Run: headless pygame with SDL's dummy video driver; simulated clock (each Clock.tick advances the game by its frame time, no real sleeping); random seed 0; keys injected as events and as key.get_pressed() state; no mouse input.
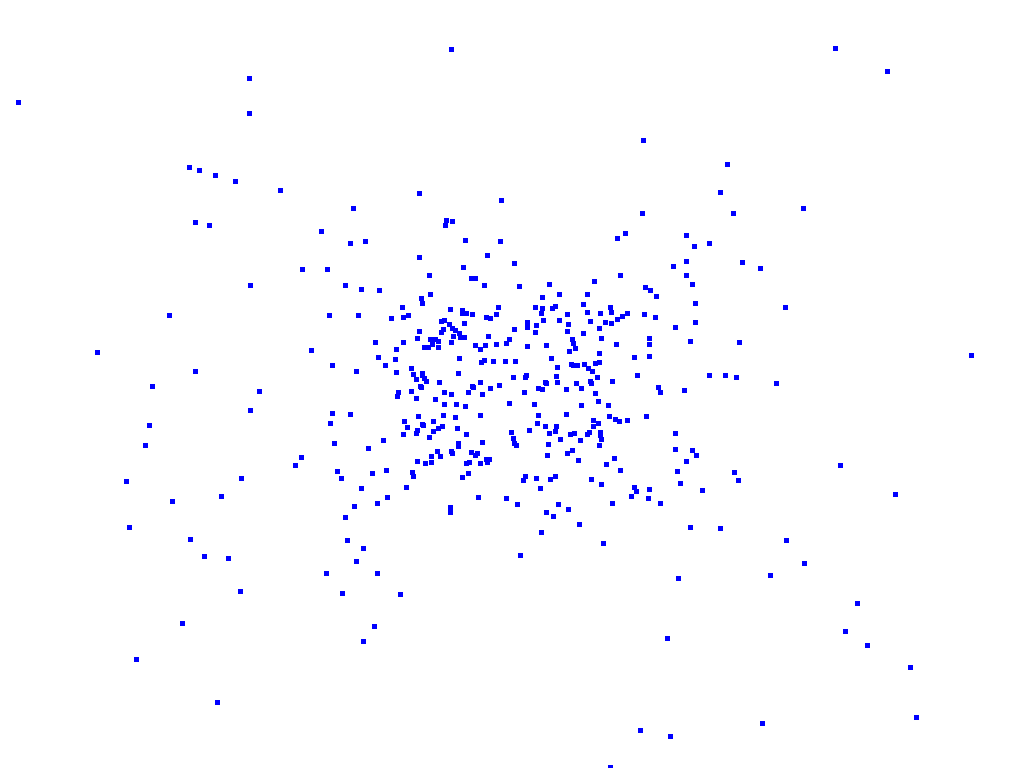
Frame 1 of 4 · flips 1–60 · no input
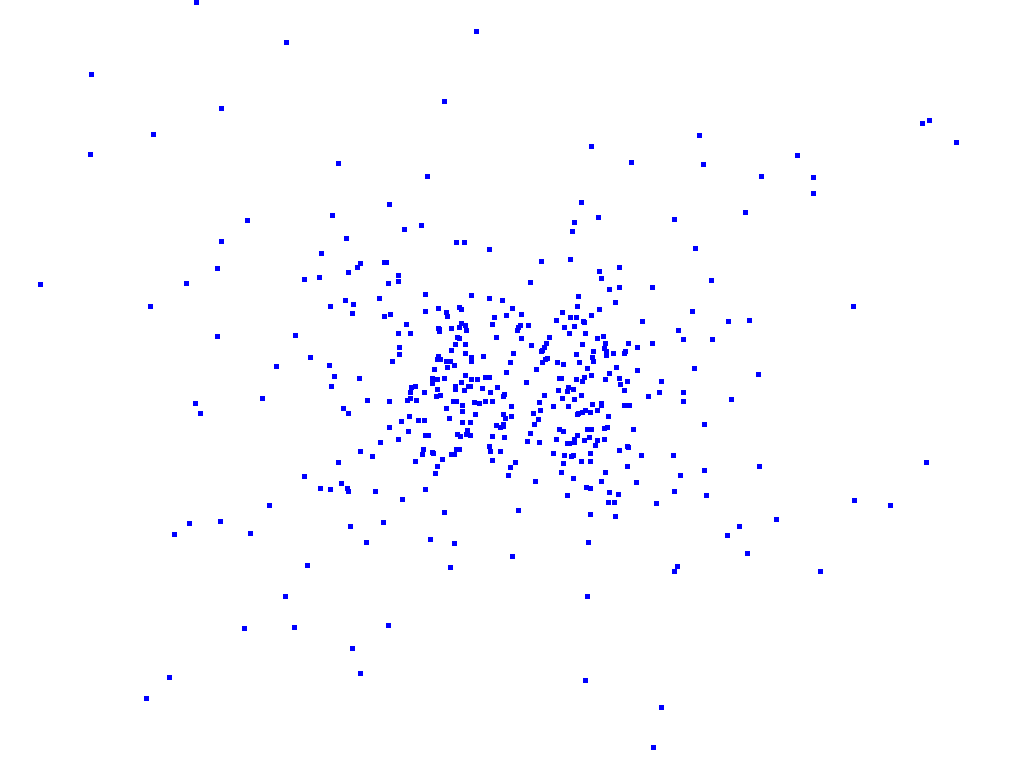
Frame 2 of 4 · flips 61–180 · tapped SPACE, RETURN · held RIGHT (→), D
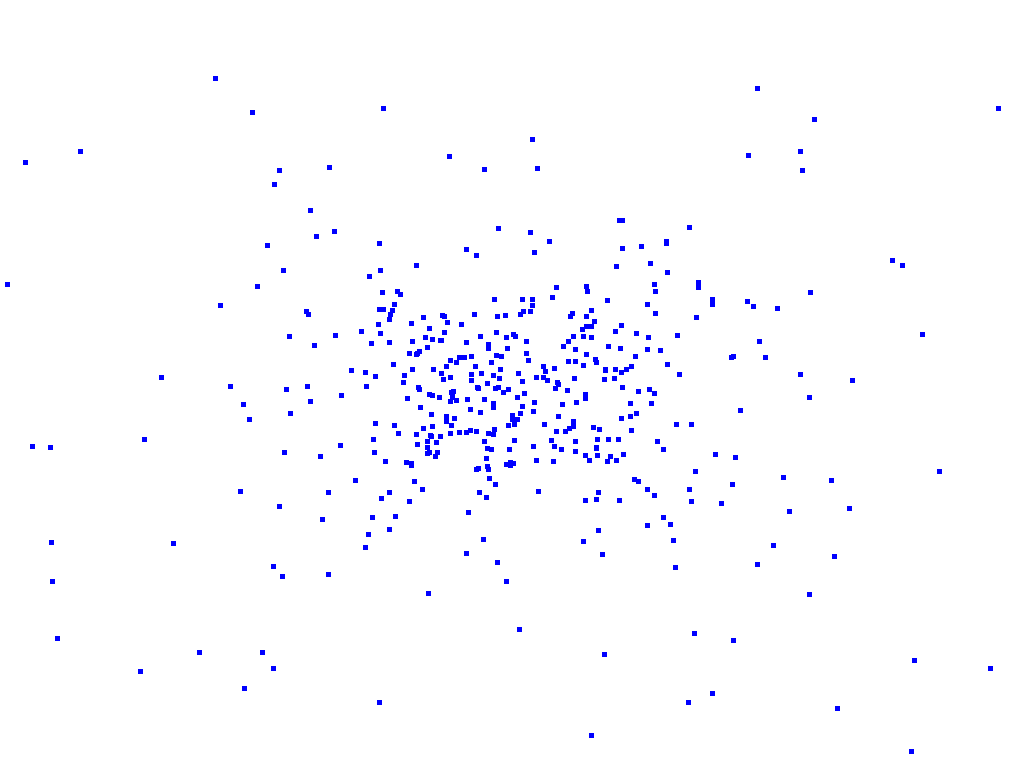
Frame 3 of 4 · flips 181–300 · held DOWN (↓), S
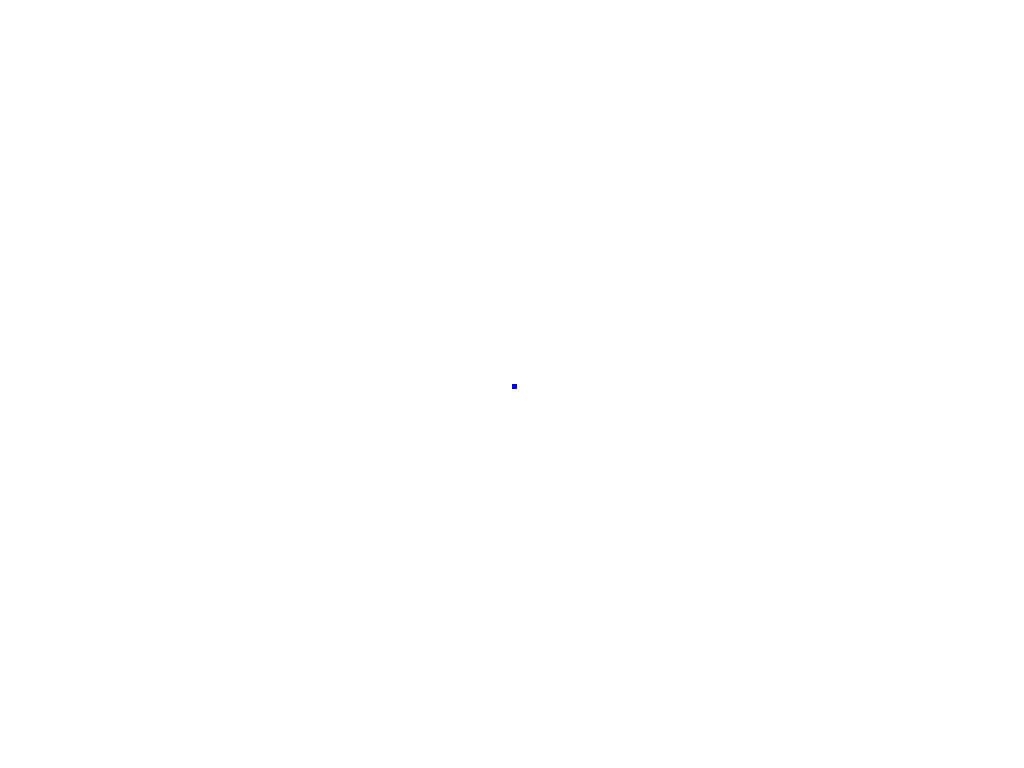
Frame 4 of 4 · flips 301–420 · held LEFT (←), A, UP (↑), W

The pygame program that drew these frames:

import pygame
from pygame.locals import *
from random import randrange

WIDTH = 1024
HEIGHT = 768 
MAX_STARS = 500
STAR_SPEED = 1
STAR_DEPTH = 255
DIST = 50

def project(x, y, z, win_width, win_height, fov, viewer_distance):
	factor = fov / (viewer_distance + z)
	# TODO: compute x2d, y2d from given parameters
	x2d = win_width/2 + factor * x
	y2d = win_height/2 + factor * y
	
	return x2d, y2d

def process_input(fov, viewer_distance):
	for event in pygame.event.get():
		if event.type == pygame.QUIT:
			return True, fov, viewer_distance
		elif event.type == KEYDOWN:
			if event.key == K_ESCAPE:
				pygame.quit()
				return True, fov, viewer_distance
	pressed = pygame.key.get_pressed()
	if pressed[K_q]:
		fov = fov + 1
		update_caption(fov, viewer_distance)
	elif pressed[K_a]:
		if fov > 0:
			fov = fov - 1
			update_caption(fov, viewer_distance)
	elif pressed[K_w]:
		viewer_distance = viewer_distance + 1
		update_caption(fov, viewer_distance)
	elif pressed[K_s]:
		if viewer_distance > 0:
			viewer_distance = viewer_distance - 1
			update_caption(fov, viewer_distance)
	return False, fov, viewer_distance

def update_caption(fov, viewer_distance):
	caption = 'Starfield Simulation, fov: '+ str(fov) + ' (q/a), viewer distance: ' + str(viewer_distance) + ' (w/s)'
	pygame.display.set_caption(caption)
	
def init_star(star):
	w = WIDTH/2
	h = HEIGHT/2
	x = randrange(-w, w)
	y = randrange(-h, h)
	z = STAR_DEPTH
	star[0] = x
	star[1] = y
	star[2] = z

def init(stars):
	for i in range(MAX_STARS):
		star = [0, 0, 0]
		init_star(star)
		star[2] = randrange(5, STAR_DEPTH)
		stars.append(star)
 
def update(stars):
	for star in stars:
		# TODO: decrease z-value
		star[2] = star[2] - STAR_SPEED
		if star[2] < 1:
			init_star(star)

def draw(screen, stars, fov, viewer_distance):
	color = (0, 0, 255)
	for star in stars:
		# TODO: project 3d star into 2d plane
		(width, height) = screen.get_size()
		x, y = project(star[0], star[1], star[2], width, height, fov, viewer_distance)
		size = 5
		r = (int(x), int(y), size, size)
		pygame.draw.rect(screen, color, r)
 
def main():
	pygame.init()
	screen = pygame.display.set_mode((WIDTH, HEIGHT))
	fov = 45
	viewer_distance = 0
	update_caption(fov, viewer_distance)
	clock = pygame.time.Clock()
	
	stars = []
	init(stars)
 
	# Game Loop
	while True:
		# Input
		exit, fov, viewer_distance = process_input(fov, viewer_distance)
		if exit:
			return
		# Logic
		update(stars)
		# Render
		screen.fill((255, 255, 255))
		draw(screen, stars, fov, viewer_distance)
		pygame.display.flip()
		
		clock.tick(50)
 
if __name__ == "__main__":
	main()
